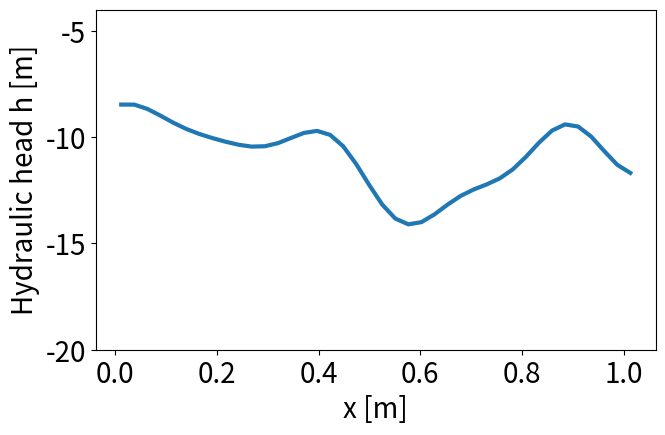

This chart was generated by the following Python code: (Note: this script raises an exception after producing the figure.)
# -*- coding: utf-8 -*-
"""
Created on Mon Mar  6 08:46:39 2023

@author: lfriedl2
"""

import numpy as np
import matplotlib.pyplot as plt
import scipy.io as scipy
import statistics as stats


def forward(ld_true):
    A = np.zeros((nr_space, nr_space))
    a = np.exp(ld_true)
    for r in range(nr_space):
        for c in range(nr_space):
            if r > 0 and r < (nr_space-1):
                a_minus = stats.harmonic_mean([a[r],a[r-1]])  
                a_plus = stats.harmonic_mean([a[r],a[r+1]])   
                if r == c:
                    A[r,c] = - 1/(l_grid/nr_space)**2*(a_plus + a_minus)
                if r + 1 == c:
                    A[r,c] = 1/(l_grid/nr_space)**2*(a_plus)
                if r - 1 == c:
                    A[r,c] = 1/(l_grid/nr_space)**2*(a_minus)
                    
    AA = np.zeros((nr_space+2, nr_space+2)); AA[1:-1, 1:-1] = A;
    
    AA[0,0] = 1; AA[-1,-1] = 1  
    
    AA[1,0] = 1/(l_grid/nr_space)**2*(2*a[0])
    AA[1,1] = - 1/(l_grid/nr_space)**2*(2*a[0] + stats.harmonic_mean([a[0],a[1]]))
    AA[1,2] = 1/(l_grid/nr_space)**2*stats.harmonic_mean([a[0],a[1]])  
     
    AA[-2,-3] = 1/(l_grid/nr_space)**2*stats.harmonic_mean([a[-1],a[-2]])  
    AA[-2,-2] = - 1/(l_grid/nr_space)**2*(stats.harmonic_mean([a[-1],a[-2]]) + 2*a[-1])
    AA[-2,-1] = 1/(l_grid/nr_space)**2*(2*a[-1]) 

    b = np.zeros((nr_space,1))
    b[np.argmin(np.abs(knots - 0.25))] = s
    b[np.argmin(np.abs(knots - 0.5))] = s
    b[np.argmin(np.abs(knots - 0.75))] = s
    source = np.zeros((nr_space+2,1));
    source[1:-1,0] = b.flatten()

    u = -np.dot(np.linalg.inv(AA),source)
                
    return(u)

def u_exact_stationary(x, a, u_L, u_R):
        """
        Return stationary solution of a 1D variable coefficient
        Laplace equation: (a(x)*v'(x))'=0, v(0)=u_L, v(L)=u_R.
        v(x) = u_L + (u_R-u_L)*(int_0^x 1/a(c)dc / int_0^L 1/a(c)dc)
        """
        Nx = x.size - 1
        g = np.zeros(Nx+1)    
        dx = x[1] - x[0]   
        i = 0
        g[i] = 0.5*dx/a[i]
        for i in range(1, Nx):
            g[i] = g[i-1] + dx/a[i]
        i = Nx
        g[i] = g[i-1] + dx/a[i]
        v = u_L + (u_R - u_L)*g/g[-1]
        return v

def risk(ldd):
    R = stats.hmean(np.exp(ldd))

    return R

def corrf(dist, lamb, sd):
    return(sd**2*np.exp(-dist/lamb))

#%% log-conductivity 1D: Gausssian random process  (KL-expansion)

nr_space = 40
l_grid = 1

mean_ld = np.log(10**(-5))
sd_ld = 3
lamb = 0.3
nr_red = 10

knots = np.linspace(0,1,nr_space+1)
cell_m = np.linspace(0,l_grid, nr_space)+l_grid/(2*nr_space)

covm = np.zeros((nr_space, nr_space))
for i in range(nr_space):
    for ii in range(nr_space):
        covm[i,ii] = corrf(np.abs(knots[i]-knots[ii]), lamb, sd_ld) 

w,v = np.linalg.eig(covm)

norm_ld = np.random.normal(size=nr_red)
summa = np.zeros((nr_red,nr_space))
for n in range(nr_red):
    summa[n,:] = norm_ld[n]*np.sqrt(w[n])*v[:,n]
         
ld_true = mean_ld + np.sum(summa, 0)

fig = plt.gcf()
fig.subplots_adjust(bottom=0.2, left=0.2)
plt.rcParams.update({'font.size': 20})
plt.plot(cell_m,ld_true, linewidth=3)
plt.ylim([-20,-4])
fig.set_size_inches(8,5)
plt.xlabel('x [m]') 
plt.ylabel('Log-conductivity [-]')
fig.savefig('log_cond.png', dpi=100)

#%% measurements

s = 0.001  #m^3/s
obs_noise=0.01

u_true = forward(ld_true)

fig = plt.gcf()
fig.subplots_adjust(bottom=0.2, left=0.2)
plt.rcParams.update({'font.size': 20}) 
plt.plot(cell_m, u_true[1:-1], linewidth=3)
plt.vlines(0.25+l_grid/(2*nr_space),0,max(u_true), linestyles='--', linewidth=3, color='black')
plt.vlines(0.5+l_grid/(2*nr_space),0,max(u_true), linestyles='--', linewidth=3, color='black')
plt.vlines(0.75+l_grid/(2*nr_space),0,max(u_true), linestyles='--', linewidth=3, color='black')    # peaks after the location of the sources (solving from left to right)


dd_sens = np.linspace(0,1,13)
d_sens  = dd_sens[1]-dd_sens[0]
x_sens = np.linspace(d_sens,1-d_sens,11)

uu_true = u_true[1:-1]
data1 = np.zeros((len(x_sens),1))
for ind in range(len(x_sens)):
    data1[ind,0] = uu_true[np.argmin(np.abs(knots - x_sens[ind]))]


error = np.random.normal(0,obs_noise,size = 11)   
data = data1.flatten() + error

plt.scatter(x_sens + l_grid/(2*nr_space) ,data, marker='X', color='red', linewidths=0.5, s=80)
fig.set_size_inches(8,5)
plt.xlabel('x [m]') 
plt.ylabel('Hydraulic head h [m]')
fig.savefig('log_cond_data.png', dpi=100)

#%% risk: flow from left to right

R_true = risk(ld_true)

mdic1 = {'data1': data1, 'data': data, 'norm_ld': norm_ld, 'ld_true': ld_true, 'u_true': u_true, 'R_true': R_true}
name1 = 'Data.mat'
scipy.savemat(name1, mdic1)




